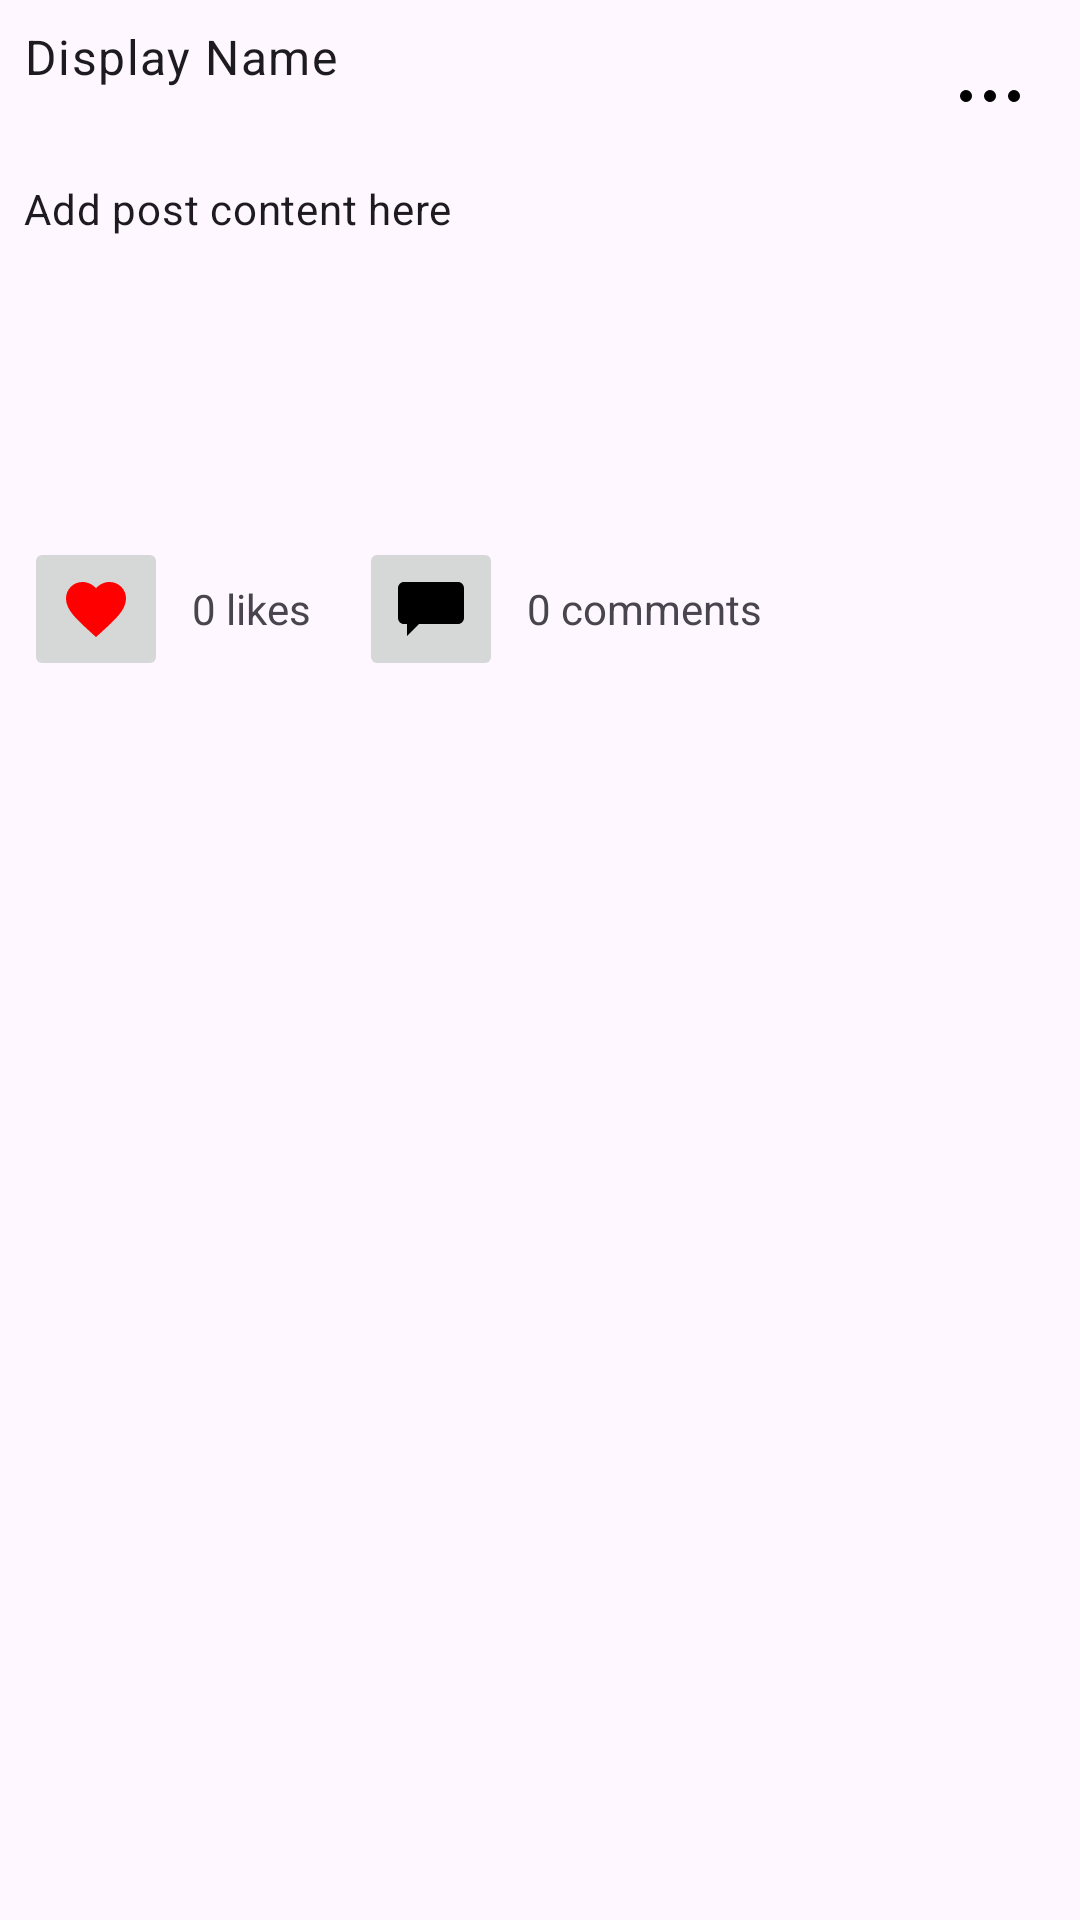

This screen was rendered from an Android layout file. Write that file and the resources it references.
<!-- AndroidManifest.xml: application theme Theme.FitConnect -->
<!-- res/layout/timeline_user_post.xml -->
<LinearLayout xmlns:android="http://schemas.android.com/apk/res/android"
    android:layout_width="match_parent"
    android:layout_height="wrap_content"
    android:orientation="vertical"
    android:padding="8dp">

    <LinearLayout
        android:layout_width="match_parent"
        android:layout_height="wrap_content"
        android:layout_marginBottom="4dp"
        android:orientation="horizontal">

        <TextView
            android:id="@+id/posterName"
            android:layout_width="0dp"
            android:layout_height="wrap_content"
            android:layout_weight="1"
            android:text="@string/display_name"
            android:textAppearance="?attr/textAppearanceBody1" />

        <ImageButton
            android:id="@+id/postSettingsButton"
            android:layout_width="48dp"
            android:layout_height="48dp"
            android:background="?attr/selectableItemBackgroundBorderless"
            android:contentDescription="@string/menu_button_description"
            android:minWidth="48dp"
            android:minHeight="48dp"
            android:padding="8dp"
            android:src="@drawable/ic_more_horizontal" />
    </LinearLayout>

    <TextView
        android:id="@+id/postContent"
        android:layout_width="match_parent"
        android:layout_height="wrap_content"
        android:layout_marginBottom="100dp"
        android:text="@string/post_content"
        android:textAppearance="?attr/textAppearanceBody2" />

    <ImageView
        android:id="@+id/postImage"
        android:layout_width="match_parent"
        android:layout_height="200dp"
        android:layout_marginBottom="4dp"
        android:contentDescription="@string/default_img_text"
        android:scaleType="centerCrop"
        android:visibility="gone" />

    <LinearLayout
        android:layout_width="match_parent"
        android:layout_height="wrap_content"
        android:layout_marginBottom="4dp"
        android:orientation="horizontal">

        <ImageButton
            android:id="@+id/likeButton"
            android:layout_width="wrap_content"
            android:layout_height="wrap_content"
            android:contentDescription="@string/like_button"
            android:minWidth="48dp"
            android:minHeight="48dp"
            android:padding="8dp"
            android:src="@drawable/ic_like" />

        <TextView
            android:id="@+id/likesCountTextView"
            android:layout_width="wrap_content"
            android:layout_height="wrap_content"
            android:layout_gravity="center_vertical"
            android:layout_marginStart="8dp"
            android:text="@string/_0_likes" />

        
        <ImageButton
            android:id="@+id/commentButton"
            android:layout_width="wrap_content"
            android:layout_height="wrap_content"
            android:layout_marginStart="16dp"
            android:contentDescription="@string/comment_button"
            android:minWidth="48dp"
            android:minHeight="48dp"
            android:padding="8dp"
            android:src="@drawable/ic_comment" />

        
        <TextView
            android:id="@+id/commentsCountTextView"
            android:layout_width="wrap_content"
            android:layout_height="wrap_content"
            android:layout_gravity="center_vertical"
            android:layout_marginStart="8dp"
            android:text="@string/zero_comments" />
    </LinearLayout>

    
    <LinearLayout
        android:id="@+id/commentsContainer"
        android:layout_width="match_parent"
        android:layout_height="wrap_content"
        android:orientation="vertical"
        android:paddingTop="4dp">

    </LinearLayout>
</LinearLayout>
<!-- resources referenced by this layout -->
<resources>
  <!-- drawable ic_comment (drawable) -->
  <?xml version="1.0" encoding="utf-8"?>
  <vector xmlns:android="http://schemas.android.com/apk/res/android"
      android:width="24dp"
      android:height="24dp"
      android:viewportWidth="24"
      android:viewportHeight="24">
  
      
      <path
          android:fillColor="#000000"
          android:pathData="M3,3h18c1.1,0 2,0.9 2,2v10c0,1.1 -0.9,2 -2,2H8l-4,4v-4H3c-1.1,0 -2,-0.9 -2,-2V5c0,-1.1 0.9,-2 2,-2z" />
  </vector>
  <!-- drawable ic_like (drawable) -->
  <?xml version="1.0" encoding="utf-8"?>
  <vector xmlns:android="http://schemas.android.com/apk/res/android"
      android:width="24dp"
      android:height="24dp"
      android:viewportWidth="24"
      android:viewportHeight="24">
      <path
          android:fillColor="#FF0000"
          android:pathData="M12 21.35l-1.45-1.32C5.4 15.36 2 12.28 2 8.5 2 5.42 4.42 3 7.5 3c1.74 0 3.41 0.81 4.5 2.09C13.09 3.81 14.76 3 16.5 3 19.58 3 22 5.42 22 8.5c0 3.78-3.4 6.86-8.55 11.54L12 21.35z" />
  </vector>
  <!-- drawable ic_more_horizontal (drawable) -->
  <vector xmlns:android="http://schemas.android.com/apk/res/android"
      android:width="24dp"
      android:height="24dp"
      android:viewportWidth="24"
      android:viewportHeight="24">
      <path
          android:fillColor="#000000"
          android:pathData="M8,12a2,2 0,1 1,-4 0,2 2 0,0 1,4 0zm8,0a2,2 0,1 1,-4 0,2 2 0,0 1,4 0zm8,0a2,2 0,1 1,-4 0,2 2 0,0 1,4 0z" />
  </vector>
  <string name="_0_likes">0 likes</string>
  <string name="comment_button">comment button</string>
  <string name="default_img_text">No Image</string>
      // Account strings
  <string name="display_name">Display Name</string>
  <string name="like_button">Like Button</string>
  <string name="menu_button_description">Post settings</string>
  <string name="post_content">Add post content here</string>
  <string name="zero_comments">0 comments</string>
  <style name="Theme.FitConnect" parent="Base.Theme.FitConnect" />
  <style name="Base.Theme.FitConnect" parent="Theme.Material3.DayNight.NoActionBar">
          
          
      </style>
</resources>
